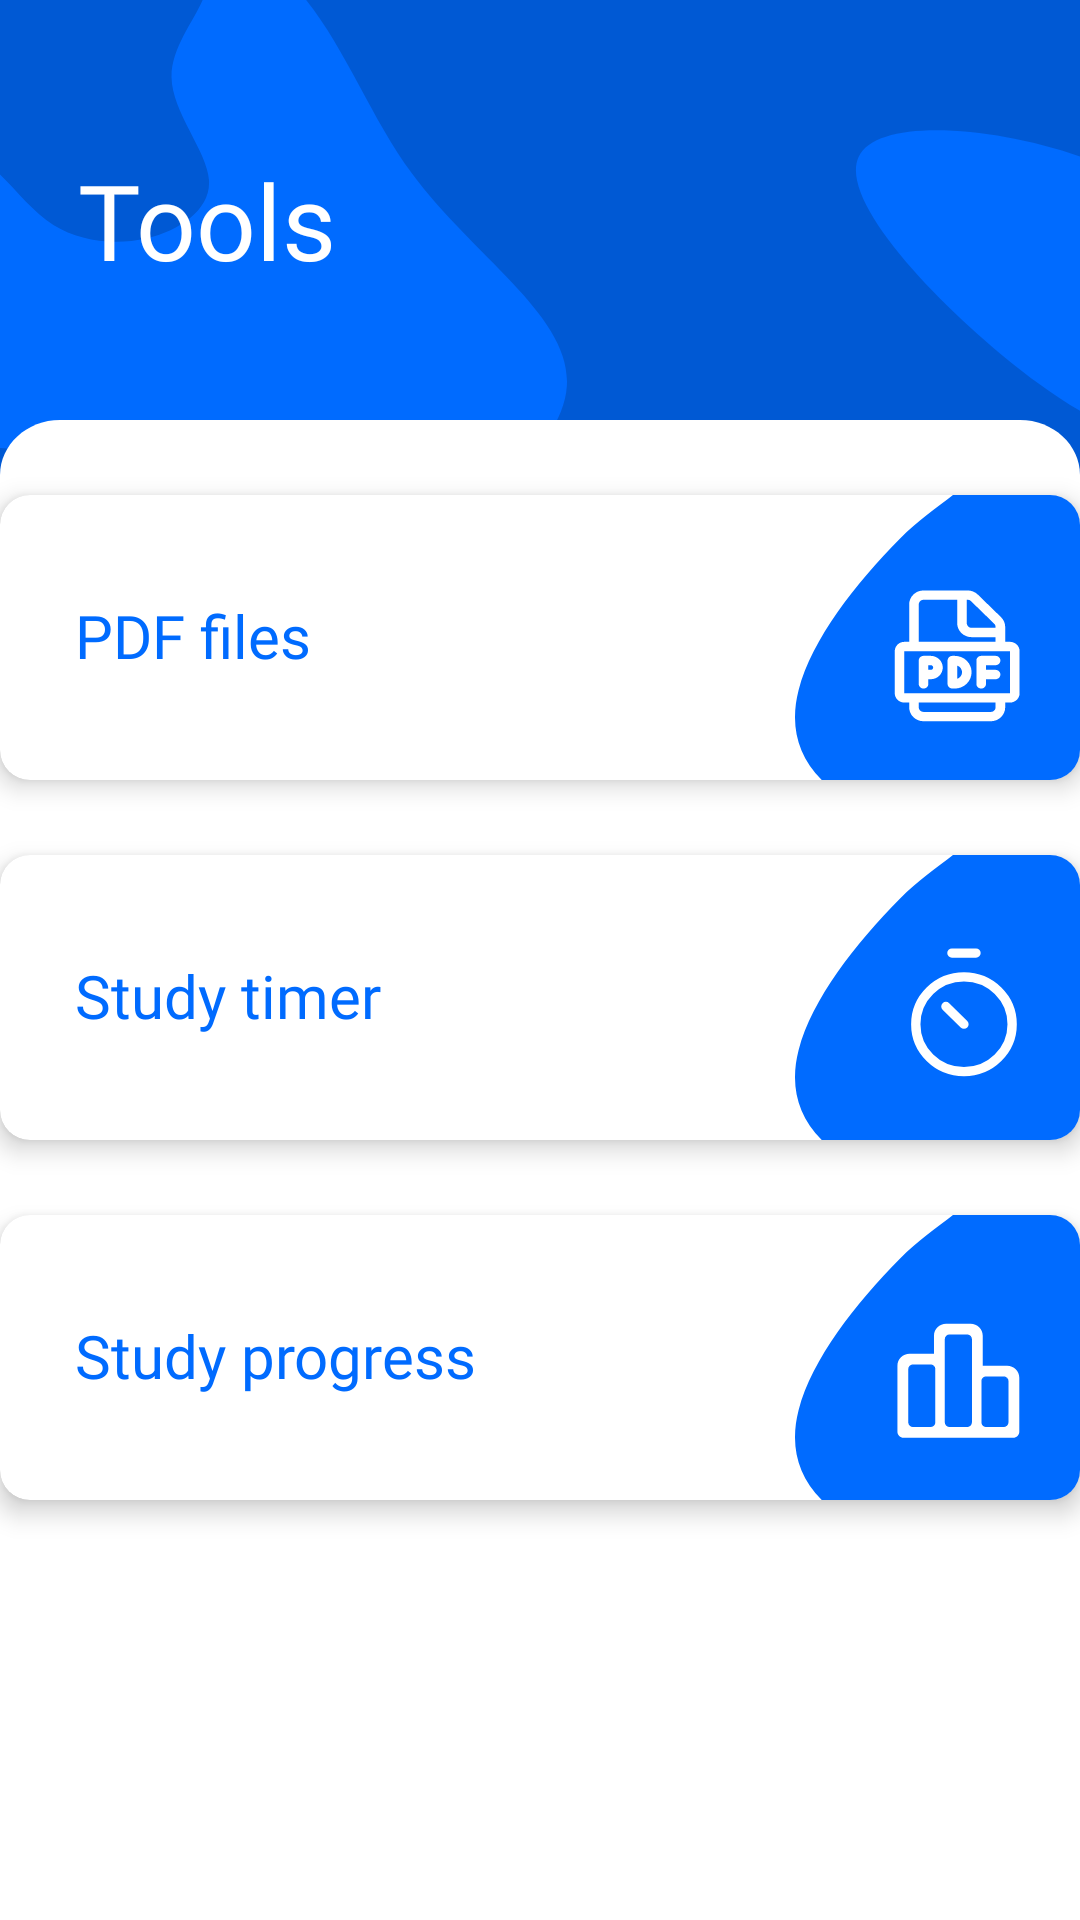

This screen was rendered from an Android layout file. Write that file and the resources it references.
<!-- AndroidManifest.xml: application theme Theme.Face_Recognition_Engage -->
<!-- res/layout/fragment_tools.xml -->
<?xml version="1.0" encoding="utf-8"?>
<FrameLayout xmlns:android="http://schemas.android.com/apk/res/android"
    xmlns:app="http://schemas.android.com/apk/res-auto"
    xmlns:tools="http://schemas.android.com/tools"
    android:layout_width="match_parent"
    android:layout_height="match_parent"
    android:background="@drawable/background_main"
    tools:context=".HomeFragments.Tools.tools_fragment">

    <androidx.constraintlayout.widget.ConstraintLayout
        android:layout_width="match_parent"
        android:layout_height="match_parent">

        <androidx.constraintlayout.widget.Guideline
            android:id="@+id/guideline_left"
            android:layout_width="wrap_content"
            android:layout_height="wrap_content"
            android:orientation="vertical"
            app:layout_constraintGuide_begin="25dp" />

        <androidx.constraintlayout.widget.Guideline
            android:id="@+id/guideline_right"
            android:layout_width="wrap_content"
            android:layout_height="wrap_content"
            android:orientation="vertical"
            app:layout_constraintGuide_end="25dp" />

        <LinearLayout
            android:id="@+id/linearLayout"
            android:layout_width="wrap_content"
            android:layout_height="wrap_content"
            android:layout_marginTop="50dp"
            android:orientation="vertical"
            app:layout_constraintEnd_toEndOf="parent"
            app:layout_constraintHorizontal_bias="0.004"
            app:layout_constraintStart_toStartOf="@+id/guideline_left"
            app:layout_constraintTop_toTopOf="parent">

            <TextView
                android:id="@+id/textView"
                style="@style/TextAppearance.AppCompat.Headline"
                android:layout_width="wrap_content"
                android:layout_height="wrap_content"
                android:fontFamily="@font/dm_sans_bold"
                android:text="Tools"
                android:textColor="@color/white"
                android:textSize="35sp"
                tools:layout_editor_absoluteX="212dp"
                tools:layout_editor_absoluteY="220dp" />

        </LinearLayout>

        <LinearLayout
            android:layout_width="match_parent"
            android:layout_height="match_parent"
            android:layout_marginTop="140dp"
            android:background="@drawable/white_bar"
            android:orientation="vertical"
            app:layout_constraintBottom_toBottomOf="parent"
            app:layout_constraintEnd_toEndOf="parent"
            app:layout_constraintStart_toStartOf="parent">

            <androidx.cardview.widget.CardView
                android:id="@+id/pdf_card"
                android:layout_width="360dp"
                android:layout_height="95dp"
                android:layout_gravity="center"
                android:layout_marginTop="25dp"
                app:cardCornerRadius="10dp"
                app:cardElevation="5dp"
                app:layout_constraintEnd_toEndOf="parent"
                app:layout_constraintHorizontal_bias="0.49"
                app:layout_constraintStart_toStartOf="parent"
                app:layout_constraintTop_toTopOf="parent">


                <RelativeLayout
                    android:layout_width="match_parent"
                    android:layout_height="match_parent"
                    android:background="@drawable/card_bg"
                    android:gravity="center">

                    <TextView
                        android:layout_width="181dp"
                        android:layout_height="38dp"
                        android:layout_alignParentStart="true"
                        android:layout_alignParentTop="true"
                        android:layout_alignParentBottom="true"
                        android:layout_marginStart="5dp"
                        android:layout_marginLeft="20dp"
                        android:layout_marginTop="28dp"
                        android:layout_marginEnd="79dp"
                        android:layout_marginBottom="29dp"
                        android:layout_toStartOf="@+id/st_icon"
                        android:fontFamily="@font/dm_sans_medium"
                        android:gravity="center|left"
                        android:paddingLeft="20dp"
                        android:text="PDF files"
                        android:textColor="@color/lightblue"
                        android:textSize="20sp" />

                    <ImageView
                        android:id="@+id/st_icon"
                        android:layout_width="95dp"
                        android:layout_height="match_parent"
                        android:layout_alignParentTop="true"
                        android:layout_alignParentEnd="true"
                        android:layout_alignParentBottom="true"
                        android:layout_marginTop="0dp"
                        android:layout_marginEnd="0dp"
                        android:layout_marginBottom="0dp"
                        android:background="@drawable/pdf_cardicon"
                        android:foregroundGravity="right"
                        android:scaleType="centerCrop" />
                </RelativeLayout>
            </androidx.cardview.widget.CardView>

            <androidx.cardview.widget.CardView
                android:id="@+id/timer_card"
                android:layout_width="360dp"
                android:layout_height="95dp"
                android:layout_gravity="center"
                android:layout_marginTop="25dp"
                app:cardCornerRadius="10dp"
                app:cardElevation="5dp"
                app:layout_constraintEnd_toEndOf="parent"
                app:layout_constraintHorizontal_bias="0.49"
                app:layout_constraintStart_toStartOf="parent"
                app:layout_constraintTop_toTopOf="parent">


                <RelativeLayout
                    android:layout_width="match_parent"
                    android:layout_height="match_parent"
                    android:background="@drawable/card_bg"
                    android:gravity="center">

                    <TextView
                        android:layout_width="181dp"
                        android:layout_height="38dp"
                        android:layout_alignParentStart="true"
                        android:layout_alignParentTop="true"
                        android:layout_alignParentBottom="true"
                        android:layout_marginStart="5dp"
                        android:layout_marginLeft="20dp"
                        android:layout_marginTop="28dp"
                        android:layout_marginEnd="79dp"
                        android:layout_marginBottom="29dp"
                        android:layout_toStartOf="@+id/timer_icon"
                        android:fontFamily="@font/dm_sans_medium"
                        android:gravity="center|left"
                        android:paddingLeft="20dp"
                        android:text="Study timer"
                        android:textColor="@color/lightblue"
                        android:textSize="20sp" />

                    <ImageView
                        android:id="@+id/timer_icon"
                        android:layout_width="95dp"
                        android:layout_height="match_parent"
                        android:layout_alignParentTop="true"
                        android:layout_alignParentEnd="true"
                        android:layout_alignParentBottom="true"
                        android:layout_marginTop="0dp"
                        android:layout_marginEnd="0dp"
                        android:layout_marginBottom="0dp"
                        android:background="@drawable/study_icon"
                        android:foregroundGravity="right"
                        android:scaleType="centerCrop" />
                </RelativeLayout>
            </androidx.cardview.widget.CardView>

            <androidx.cardview.widget.CardView
                android:id="@+id/studyGraph_card"
                android:layout_width="360dp"
                android:layout_height="95dp"
                android:layout_gravity="center"
                android:layout_marginTop="25dp"
                app:cardCornerRadius="10dp"
                app:cardElevation="5dp"
                app:layout_constraintEnd_toEndOf="parent"
                app:layout_constraintHorizontal_bias="0.49"
                app:layout_constraintStart_toStartOf="parent"
                app:layout_constraintTop_toTopOf="parent">


                <RelativeLayout
                    android:layout_width="match_parent"
                    android:layout_height="match_parent"
                    android:background="@drawable/card_bg"
                    android:gravity="center">

                    <TextView
                        android:layout_width="181dp"
                        android:layout_height="38dp"
                        android:layout_alignParentStart="true"
                        android:layout_alignParentTop="true"
                        android:layout_alignParentBottom="true"
                        android:layout_marginStart="5dp"
                        android:layout_marginLeft="20dp"
                        android:layout_marginTop="28dp"
                        android:layout_marginEnd="79dp"
                        android:layout_marginBottom="29dp"
                        android:layout_toStartOf="@+id/dictionary_icon"
                        android:fontFamily="@font/dm_sans_medium"
                        android:gravity="center|left"
                        android:paddingLeft="20dp"
                        android:text="Study progress"
                        android:textColor="@color/lightblue"
                        android:textSize="20sp" />

                    <ImageView
                        android:id="@+id/dictionary_icon"
                        android:layout_width="95dp"
                        android:layout_height="match_parent"
                        android:layout_alignParentTop="true"
                        android:layout_alignParentEnd="true"
                        android:layout_alignParentBottom="true"
                        android:layout_marginTop="0dp"
                        android:layout_marginEnd="0dp"
                        android:layout_marginBottom="0dp"
                        android:background="@drawable/graph"
                        android:foregroundGravity="right"
                        android:scaleType="centerCrop" />
                </RelativeLayout>
            </androidx.cardview.widget.CardView>

        </LinearLayout>

    </androidx.constraintlayout.widget.ConstraintLayout>

</FrameLayout>
<!-- resources referenced by this layout -->
<resources>
  <color name="lightblue">#006BFF</color>
  <color name="white">#FFFFFF</color>
  <!-- drawable graph (drawable) -->
  <vector xmlns:android="http://schemas.android.com/apk/res/android"
      android:width="420dp"
      android:height="427dp"
      android:viewportWidth="420"
      android:viewportHeight="427">
    <path
        android:pathData="M420,0V427H39.43C1.65,388.57 -7.15,341.6 5.27,292.49C24.73,215.57 89.59,132.58 154.9,65.12C180.53,38.64 209.64,18.28 232.81,0H420Z"
        android:fillColor="#006BFF"/>
    <path
        android:pathData="M168.91,207.9H204.83V180.96C204.83,171.05 212.88,163 222.79,163H258.71C268.62,163 276.67,171.05 276.67,180.96V225.86H312.59C322.5,225.86 330.55,233.92 330.55,243.82V324.64C330.55,327.03 329.61,329.31 327.92,330.99C326.24,332.68 323.95,333.63 321.57,333.63H159.93C157.55,333.63 155.26,332.68 153.58,330.99C151.89,329.31 150.95,327.03 150.95,324.64V225.86C150.95,215.96 159,207.9 168.91,207.9Z"
        android:fillColor="#ffffff"/>
    <path
        android:pathData="M281.67,242.82H307.59C310.91,242.82 313.59,245.51 313.59,248.82V310.66C313.59,313.98 310.91,316.66 307.59,316.66H281.67C278.36,316.66 275.67,313.98 275.67,310.66V248.82C275.67,245.51 278.36,242.82 281.67,242.82ZM259.71,185.96V234.84V310.66C259.71,313.98 257.02,316.66 253.71,316.66H227.79C224.48,316.66 221.79,313.98 221.79,310.66V185.96C221.79,182.65 224.48,179.96 227.79,179.96H253.71C257.02,179.96 259.71,182.65 259.71,185.96ZM199.83,316.66H173.91C170.59,316.66 167.91,313.98 167.91,310.66V230.86C167.91,227.55 170.59,224.86 173.91,224.86H199.83C203.14,224.86 205.83,227.55 205.83,230.86V310.66C205.83,313.98 203.14,316.66 199.83,316.66Z"
        android:strokeWidth="2"
        android:fillColor="#006BFF"
        android:strokeColor="#006BFF"/>
  </vector>
  <!-- drawable pdf_cardicon: vector/xml drawable (drawable, 3513 chars, omitted) -->
  <!-- drawable study_icon (drawable) -->
  <vector xmlns:android="http://schemas.android.com/apk/res/android"
      android:width="420dp"
      android:height="427dp"
      android:viewportWidth="420"
      android:viewportHeight="427">
    <path
        android:pathData="M420,0V427H39.43C1.65,388.57 -7.15,341.6 5.27,292.49C24.73,215.57 89.59,132.58 154.9,65.12C180.53,38.64 209.64,18.28 232.81,0H420Z"
        android:fillColor="#006BFF"/>
    <path
        android:pathData="M249,253.5L222.38,226.88M266.75,147H231.25H266.75Z"
        android:strokeLineJoin="round"
        android:strokeWidth="13.75"
        android:fillColor="#00000000"
        android:strokeColor="#ffffff"
        android:strokeLineCap="round"/>
    <path
        android:pathData="M249,324.5C209.79,324.5 178,292.71 178,253.5C178,214.29 209.79,182.5 249,182.5C288.21,182.5 320,214.29 320,253.5C320,292.71 288.21,324.5 249,324.5Z"
        android:strokeLineJoin="round"
        android:strokeWidth="13.75"
        android:fillColor="#00000000"
        android:strokeColor="#ffffff"
        android:strokeLineCap="round"/>
  </vector>
  <!-- drawable white_bar (drawable) -->
  <vector xmlns:android="http://schemas.android.com/apk/res/android"
      android:width="360dp"
      android:height="543dp"
      android:viewportWidth="360"
      android:viewportHeight="543">
    <path
        android:pathData="M0,20C0,8.954 8.954,0 20,0H340C351.046,0 360,8.954 360,20V543H0V20Z"
        android:fillColor="#ffffff"/>
  </vector>
  <style name="Theme.Face_Recognition_Engage" parent="Theme.AppCompat.Light.NoActionBar">
          
          <item name="colorPrimary">@color/lightblue</item>
          <item name="colorPrimaryVariant">@color/black</item>
          <item name="colorOnPrimary">@color/white</item>
          
          <item name="colorSecondary">@color/teal_200</item>
          <item name="colorSecondaryVariant">@color/teal_700</item>
          <item name="colorOnSecondary">@color/black</item>
          
          <item name="android:statusBarColor" tools:targetApi="l">@color/lightblue</item>
          
      </style>
  <color name="black">#FF000000</color>
  <color name="teal_200">#FF03DAC5</color>
  <color name="teal_700">#FF018786</color>
</resources>
